Image classification data set "data" (BenjaminKerr/FishLens on GitHub). Class labels (3): Chinook salmon, Oncorhynchus mykiss, trout.

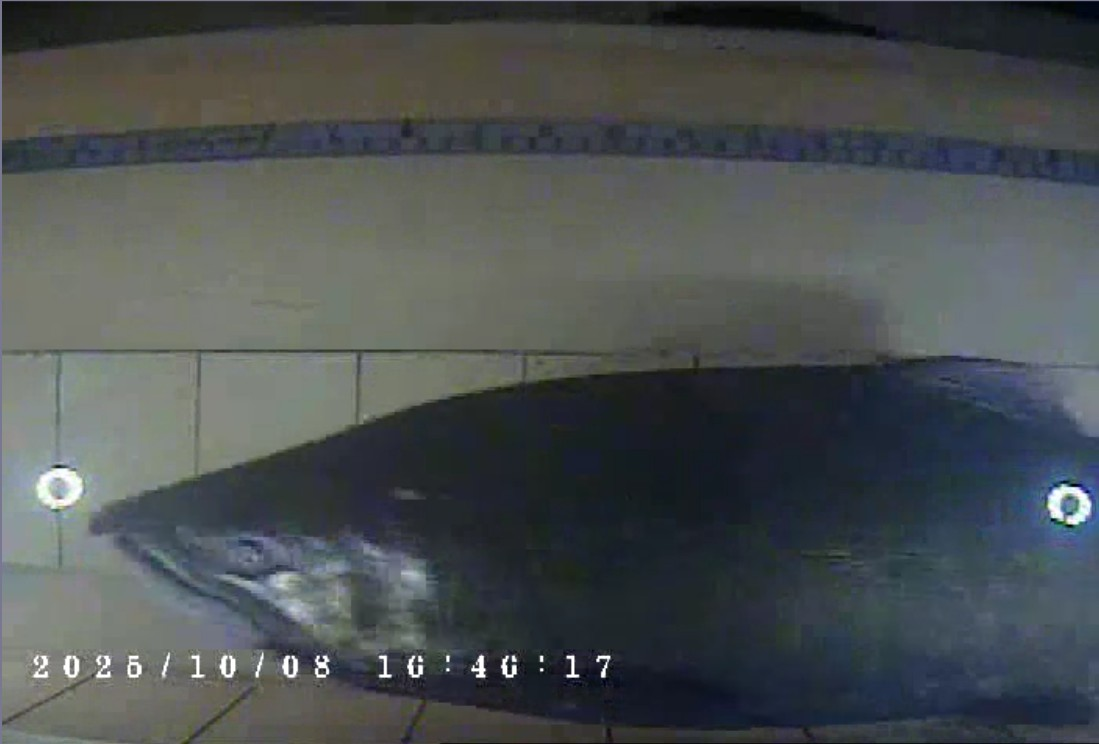
Label: Chinook salmon

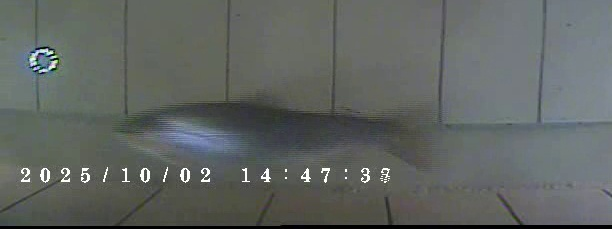
Label: Oncorhynchus mykiss

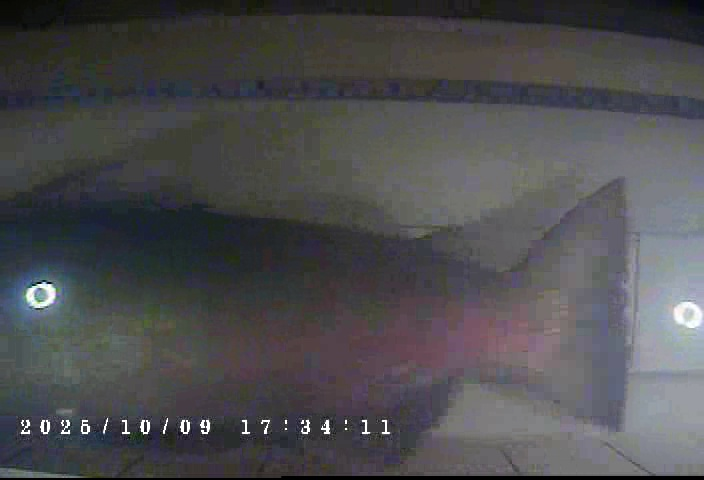
Label: Chinook salmon

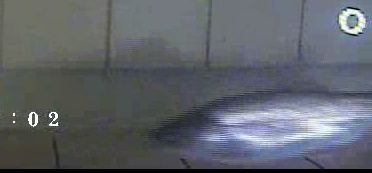
Label: Oncorhynchus mykiss

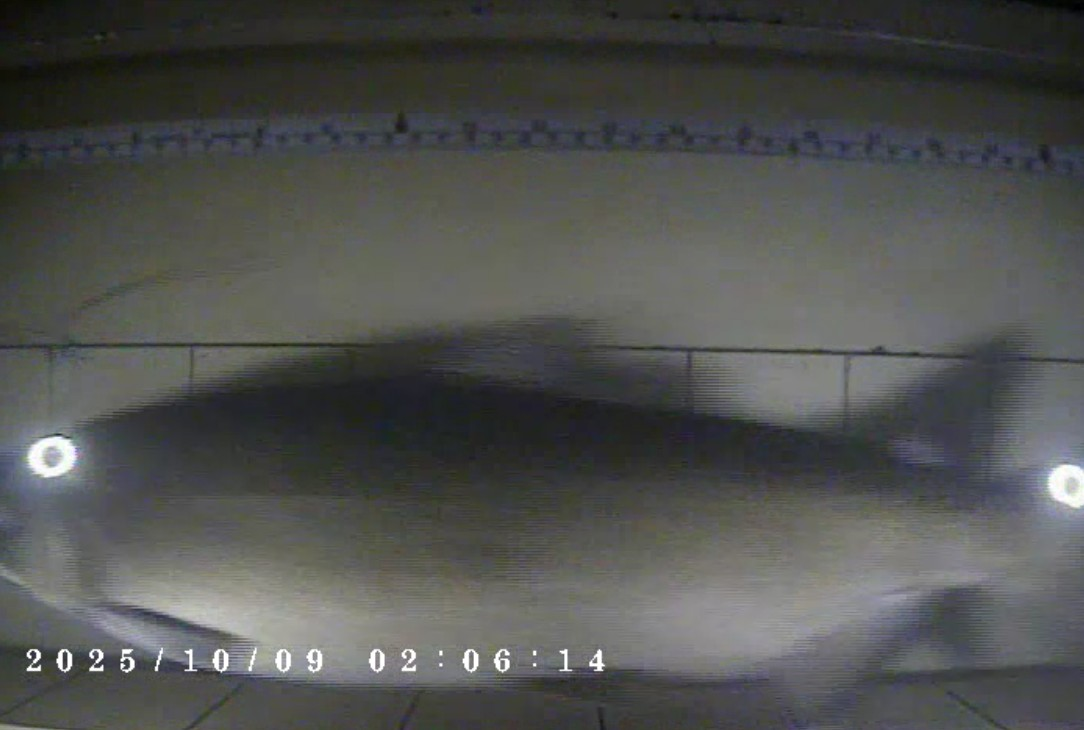
Label: Chinook salmon

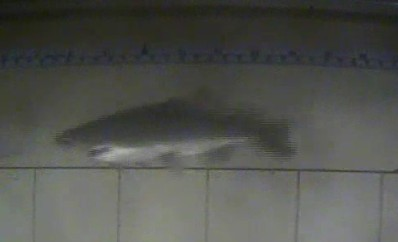
Label: Oncorhynchus mykiss
